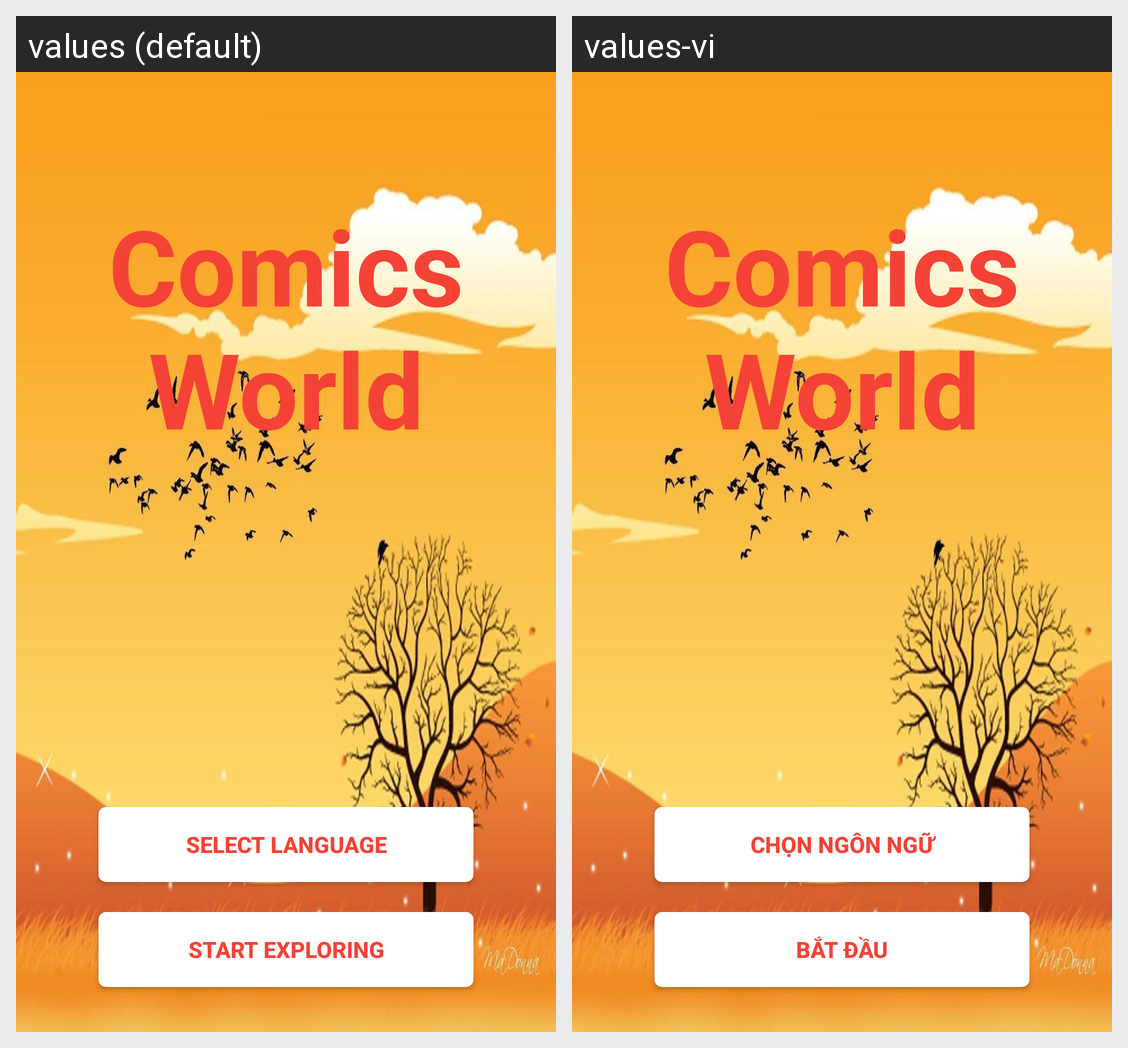

Locale-by-locale string values for the Android screen shown in this grid:
Android screen res/layout/activity_main.xml rendered under 2 locales, left to right: values (default), values-vi. Device: Nexus 5 (rendered at 1080×1920; each locale shown at half size, 540×960, under a caption strip naming it); theme AppTheme.
Strings drawn on this screen, with the default value and each locale's value (text and hints the layout hard-codes, and strings that could not be matched under every locale, appear in the picture but are not listed):

logo
  values: Comics World
  values-vi: Comics World

change_language
  values: Select Language
  values-vi: CHỌN NGÔN NGỮ

start_reading
  values: START EXPLORING
  values-vi: BẮT ĐẦU
